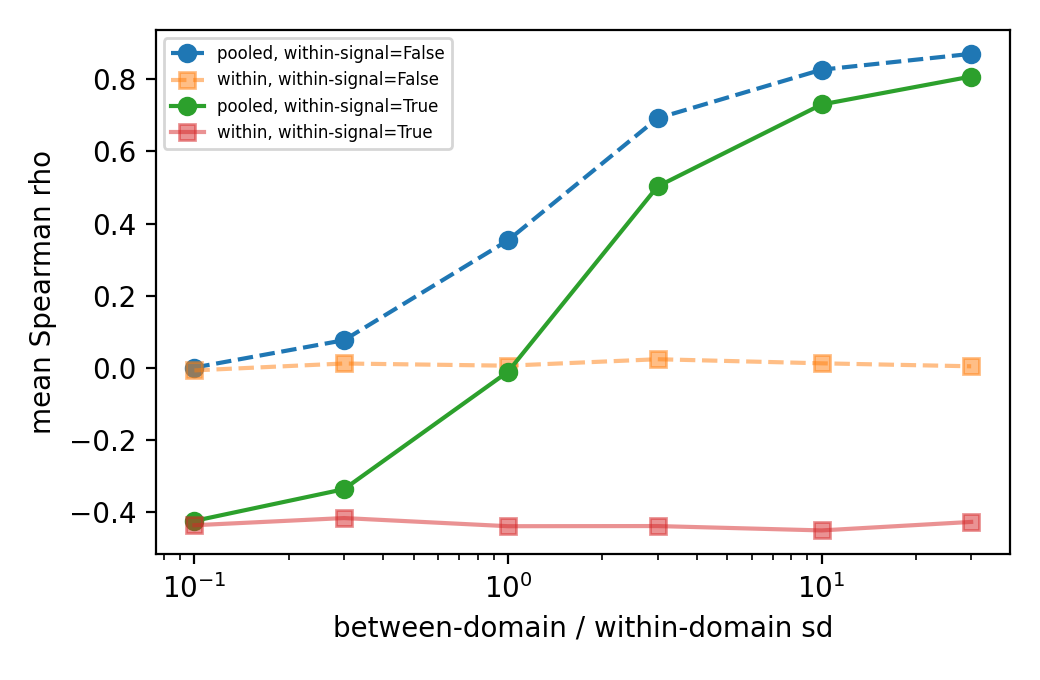

The file beside this chart, header and first rows:
between_to_within_ratio, criterion_has_within_signal, pooled_rho_mean, within_rho_mean
0.1, False, 7.631257631257854e-05, -0.007861
0.1, True, -0.4258, -0.4379
0.3, False, 0.07602, 0.01131
0.3, True, -0.3377, -0.4179
1, False, 0.3533, 0.005181
1, True, -0.01163, -0.4406
3, False, 0.6924, 0.02314
3, True, 0.5029, -0.4401
10, False, 0.8272, 0.01179
10, True, 0.7305, -0.4522
30, False, 0.8712, 0.003528
30, True, 0.8082, -0.4286
